Labelled photos from "plantbase_images", an image-classification folder in JoshEagle/plantbase. The possible labels are: Ajuga, Allium, Campanula, Cirsium, Crataegus, Gentiana, Geranium, Iris, Malva, Narcissus, Ophrys, Rosa, Trifolium, Verbascum, Veronica, Viola.

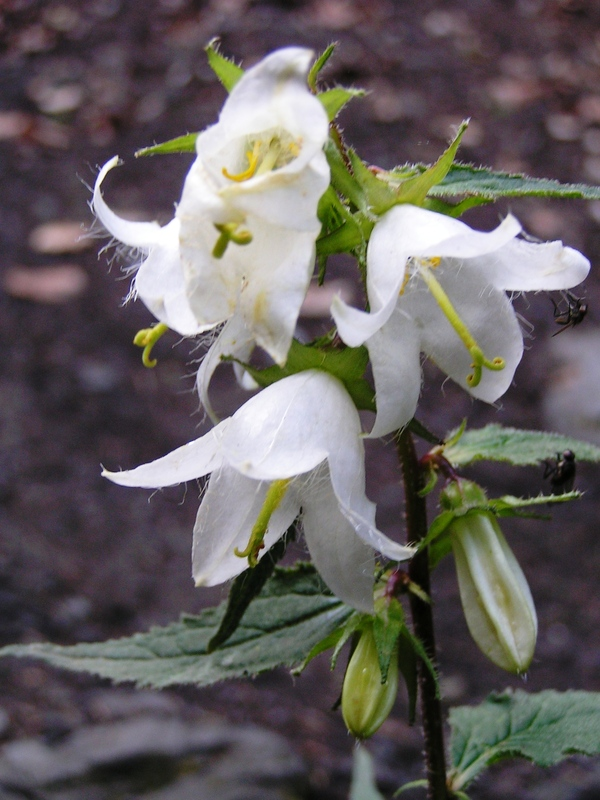
Label: Campanula

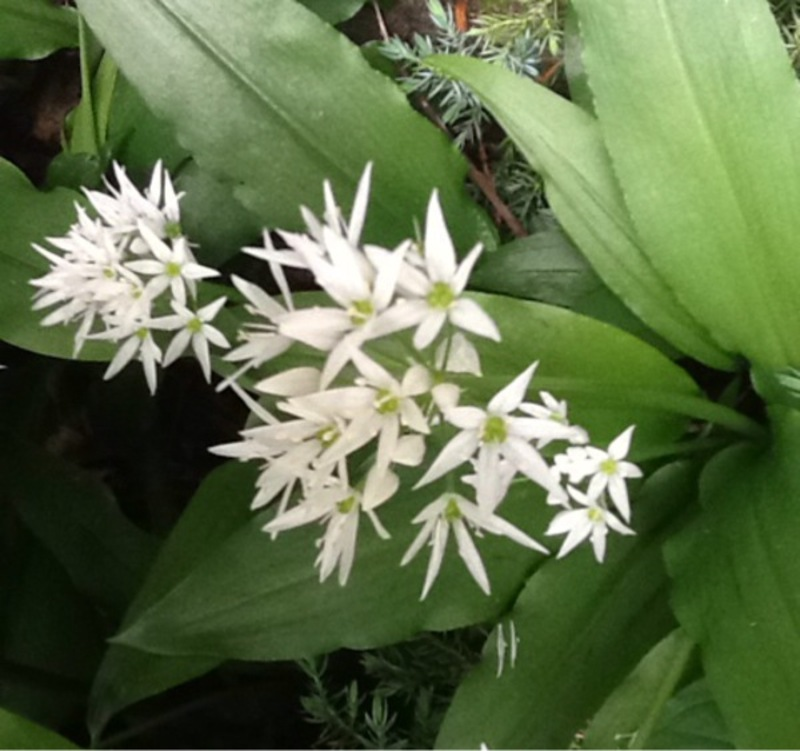
Label: Allium

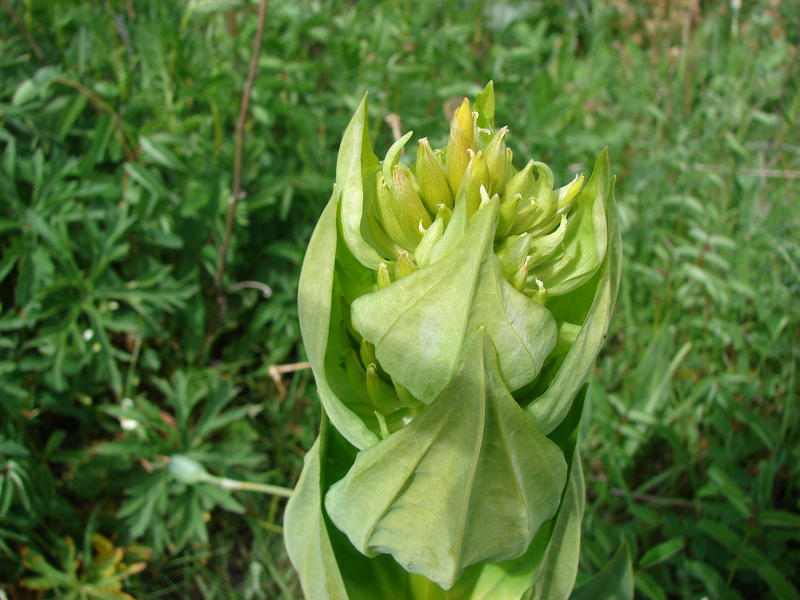
Label: Gentiana

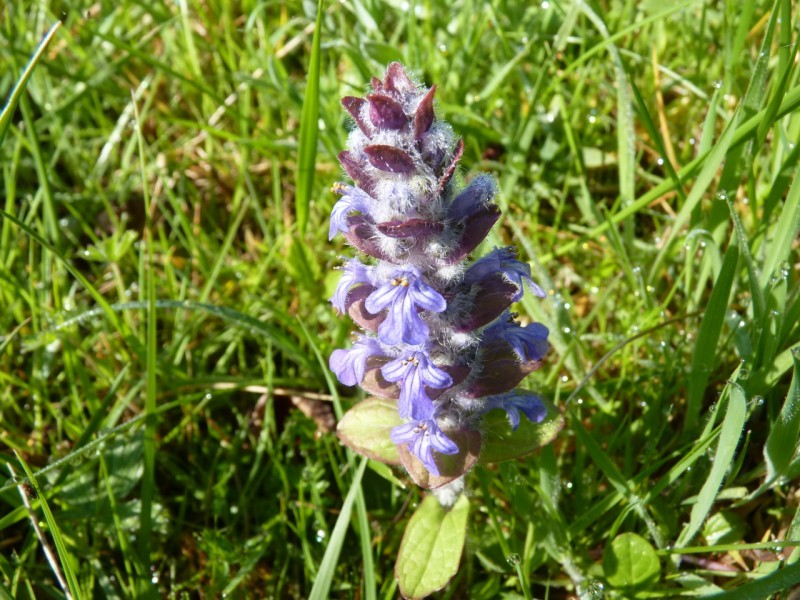
Label: Ajuga

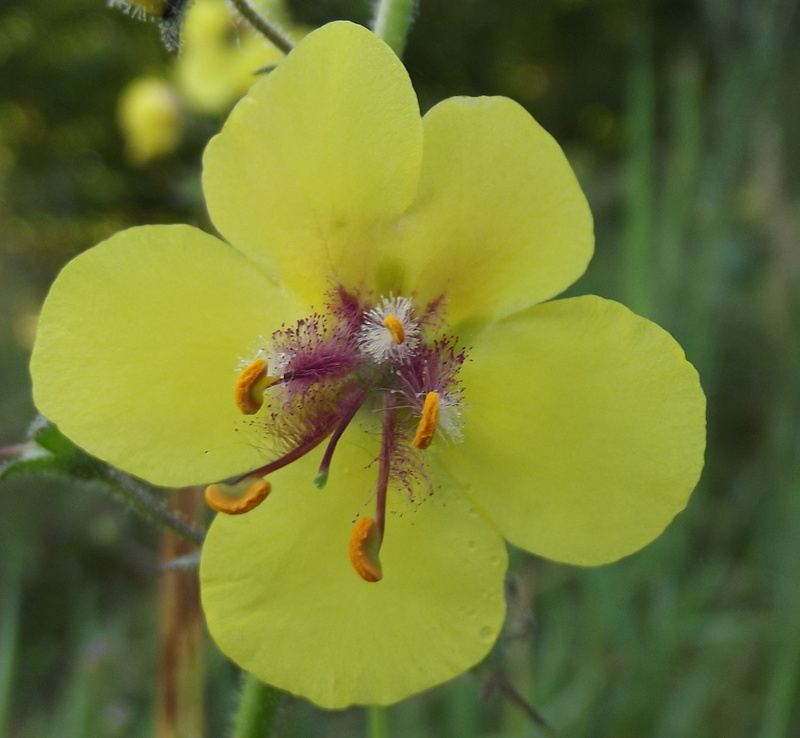
Label: Verbascum

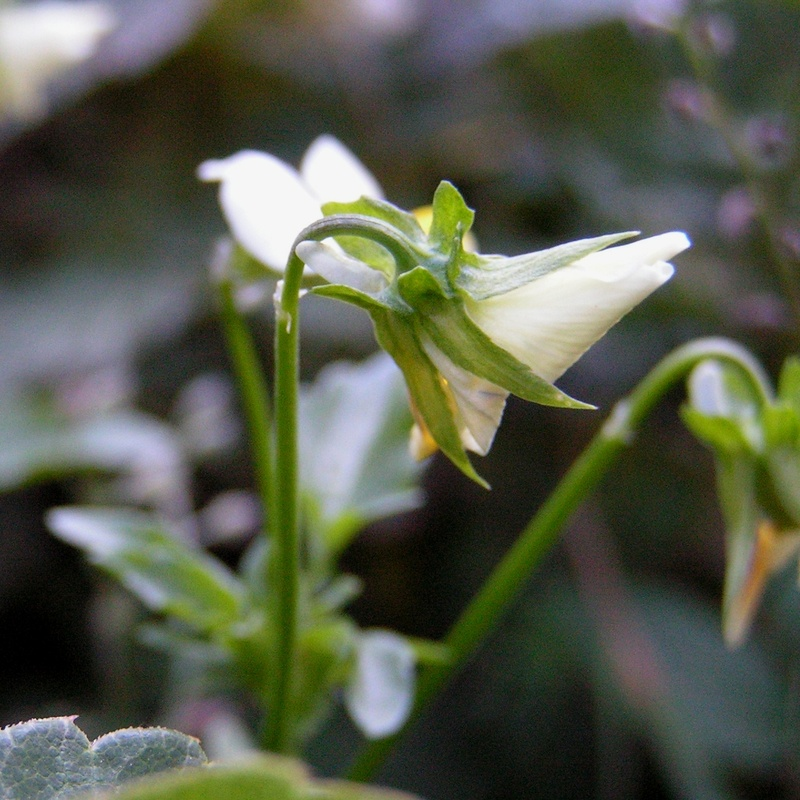
Label: Viola
